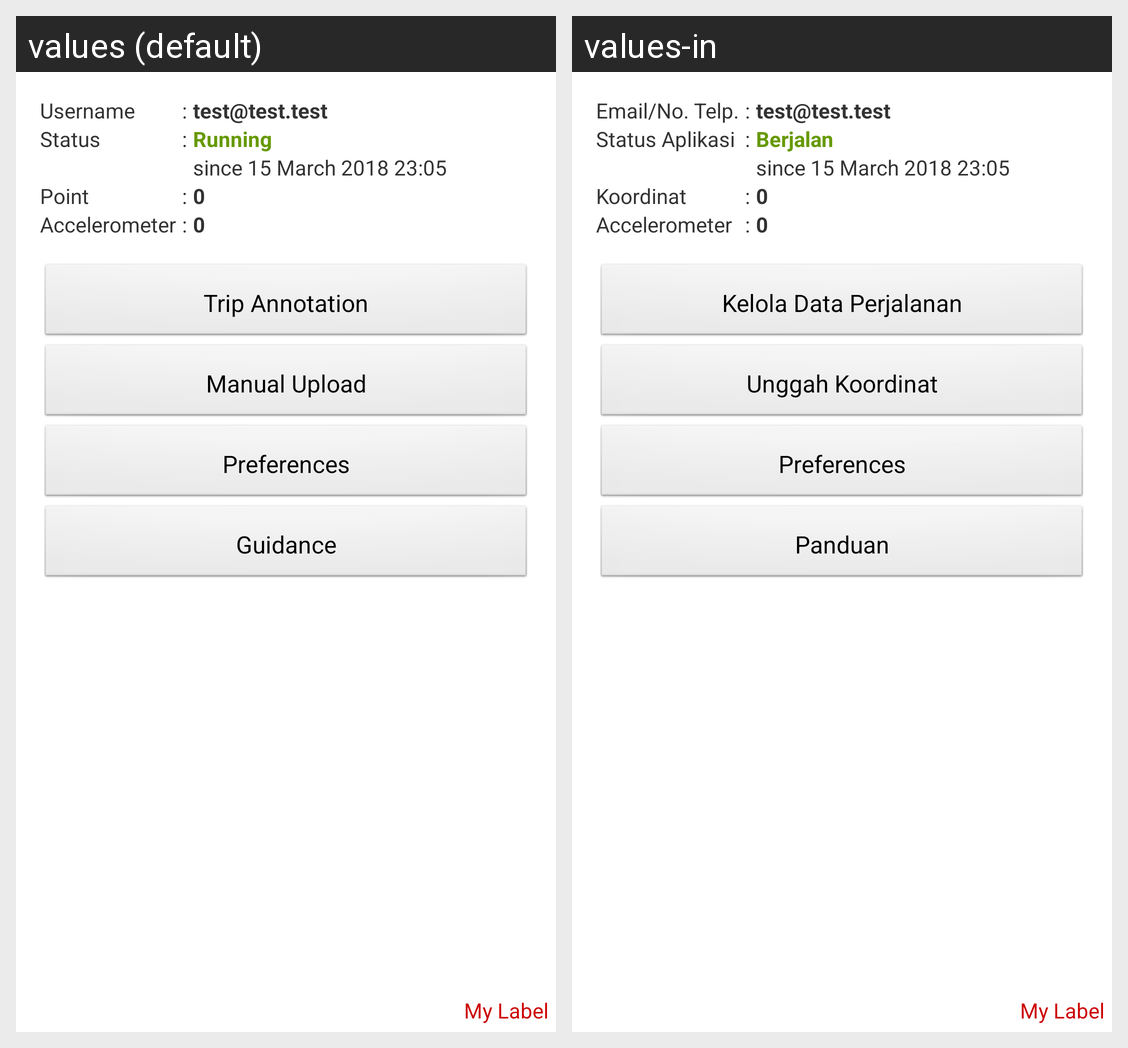

Strings drawn on this Android screen and how each of the app's shown locales translates them:
Android screen res/layout/activity_service.xml rendered under 2 locales, left to right: values (default), values-in. Device: Nexus 5 (rendered at 1080×1920; each locale shown at half size, 540×960, under a caption strip naming it); theme AppTheme.
Strings drawn on this screen, with the default value and each locale's value (text and hints the layout hard-codes, and strings that could not be matched under every locale, appear in the picture but are not listed):

username
  values: Username
  values-in: Email/No. Telp.

service_status
  values: Status
  values-in: Status Aplikasi

recorded_point
  values: Point
  values-in: Koordinat

recorded_accelerometer
  values: Accelerometer
  values-in: Accelerometer

running
  values: Running
  values-in: Berjalan

trip_annotation
  values: Trip Annotation
  values-in: Kelola Data Perjalanan

manual_upload
  values: Manual Upload
  values-in: Unggah Koordinat

menuGuidance
  values: Guidance
  values-in: Panduan
